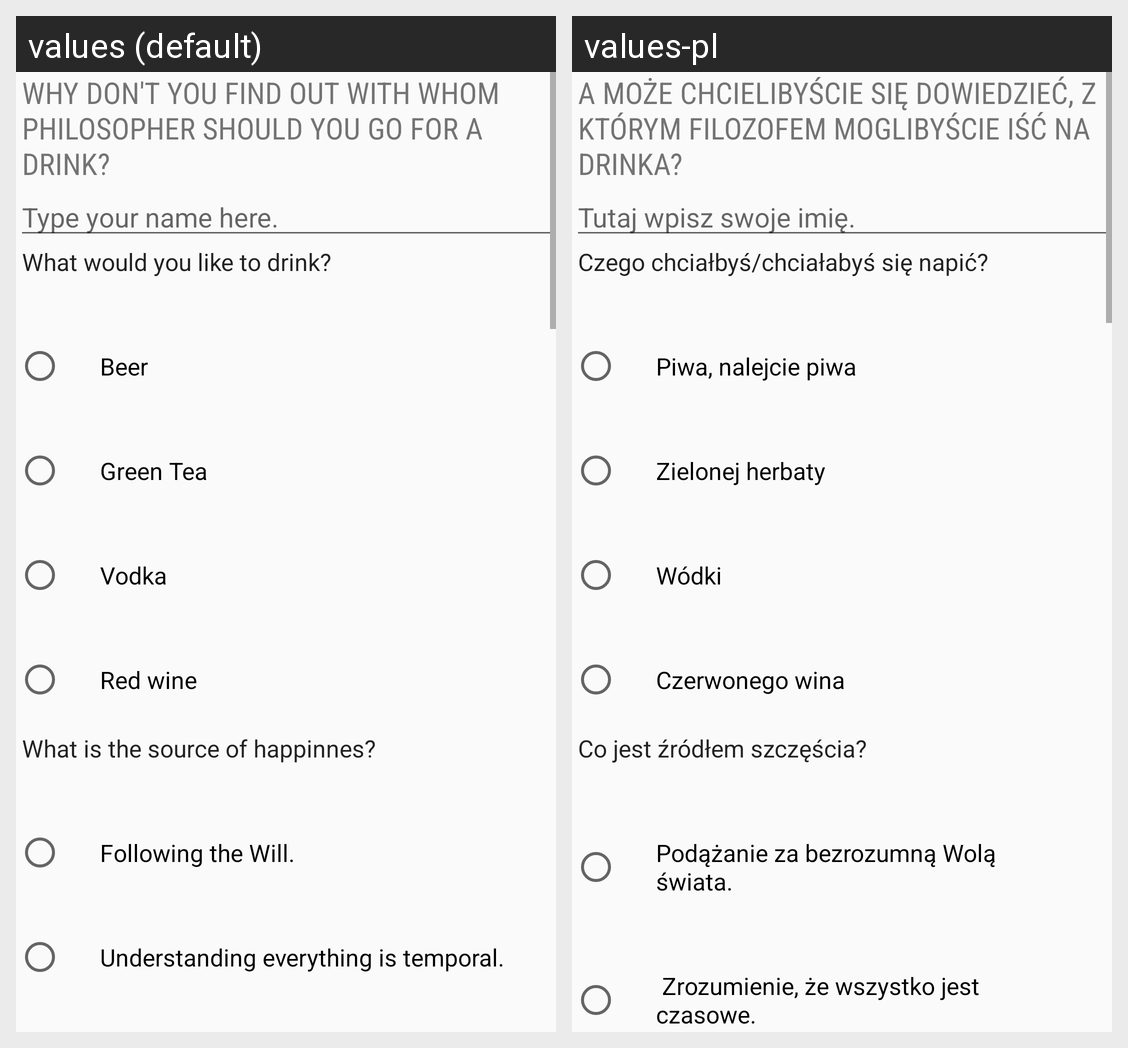

The Android screen above is rendered under two locales of the same app. Produce the string resources it draws, with the default and per-locale values.
Android screen res/layout/activity_main.xml rendered under 2 locales, left to right: values (default), values-pl. Device: Nexus 5 (rendered at 1080×1920; each locale shown at half size, 540×960, under a caption strip naming it); theme AppTheme.
Strings drawn on this screen, with the default value and each locale's value (text and hints the layout hard-codes, and strings that could not be matched under every locale, appear in the picture but are not listed):

title
  values: Why don't you find out with whom philosopher should you go for a drink?
  values-pl: A może chcielibyście się dowiedzieć, z którym filozofem moglibyście iść na drinka? 

hint
  values: Type your name here.
  values-pl: Tutaj wpisz swoje imię. 

quest1
  values: What would you like to drink?
  values-pl: Czego chciałbyś/chciałabyś się napić?

ans1a
  values: Beer
  values-pl: Piwa, nalejcie piwa

ans1b
  values: Green Tea
  values-pl: Zielonej herbaty

ans1c
  values: Vodka
  values-pl: Wódki

ans1d
  values: Red wine
  values-pl: Czerwonego wina

quest2
  values: What is the source of happinnes?
  values-pl: Co jest źródłem szczęścia?

ans2a
  values: Following the Will.
  values-pl: Podążanie za bezrozumną Wolą świata.

ans2b
  values: Understanding everything is temporal.
  values-pl:  Zrozumienie, że wszystko jest czasowe.
